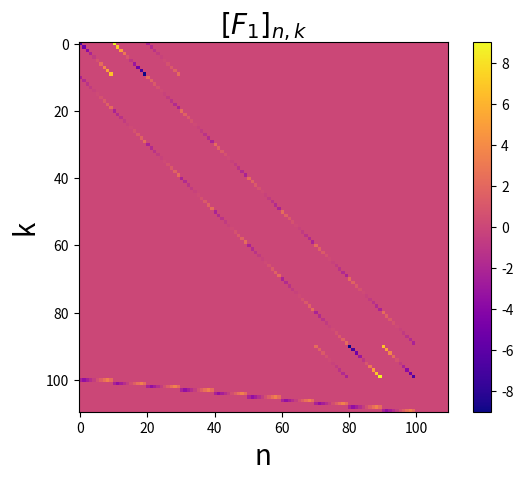
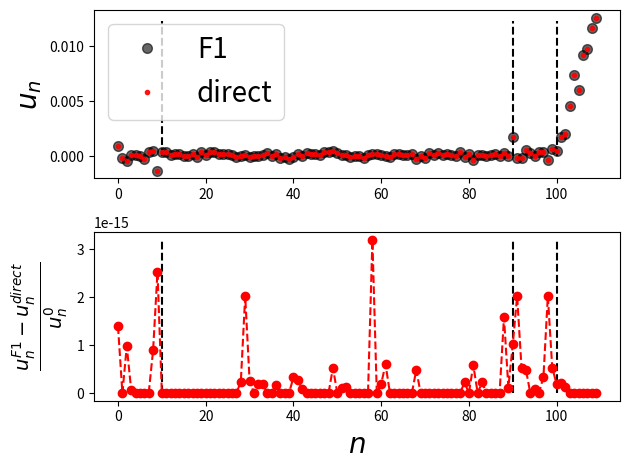

The matplotlib source for these figures, in order:
"""
Testing script for the F1 discretization
Nov 11 2023

"""

import numpy as np
import matplotlib.pyplot as plt
from math import ceil

FontSize = 20
# define paramters 
Nv = 10 # number of velocity points
Nx = 10 # number of space points

dv = 1 # velocity step
dx = 1 # space step

vmax = (Nv-1) * dv /2 # maximum velocity (not independent)

q =  1 # charge
eps_0 = 1 # permittivity
c = dv * q / eps_0 

def ddslash(a, b): # a/b with integer division
    return a - b * (ceil(a/b) - 1) 


def kron_delta(a, b): #§ Kronecker delta
    a = int(a)
    b = int(b)
    if a == b:
        return 1
    else:
        return 0
    
    
def U_n_converter(f_arr, E_arr): # converts the f_ij and E_i arrays to a single array of U_n values
    un = np.zeros(Nx*(Nv+1))
    for n in range(0, Nx*(Nv+ 1)):
        n_phys = n + 1
        if n_phys <= Nx * Nv:
            un[n] = f_arr[ceil(n_phys/Nv) - 1, ddslash(n_phys, Nv) - 1]
        else:
            un[n] = E_arr[n_phys - Nx*Nv -1]
    return un


def create_F1_matrix(Nv, Nx, vmax, dx, dv):
    F1 = np.zeros(((Nv+1)*Nx, (Nv+1)*Nx))

    for n in range(0, (Nv+1)*Nx):
        n_phys = n + 1
        pre_fact = (vmax - (ddslash(n_phys, Nv) - 1) * dv) / dx

        if n_phys <= Nv:
            for k1 in range(0, (Nv+1)*Nx):
                k1_phys = k1 + 1
                F1[n, k1] = pre_fact * (-3/2 * kron_delta(k1_phys, n_phys) + 2 * kron_delta(k1_phys, n_phys + Nv) - 1/2 * kron_delta(k1_phys, n_phys+ 2*Nv))

        elif n_phys > Nv and n_phys <= Nv*(Nx-1):
            for k2 in range(0, (Nv+1)*Nx):
                k2_phys = k2 + 1
                F1[n, k2] = pre_fact * (-1/2 * kron_delta(k2_phys, n_phys - Nv) + 1/2 * kron_delta(k2_phys, n_phys + Nv))

        elif n_phys > Nv*(Nx-1) and n_phys <= Nv*Nx:
            for k3 in range(0, (Nv+1)*Nx):
                k3_phys = k3 + 1
                F1[n, k3] = pre_fact * (3/2 * kron_delta(k3_phys, n_phys) - 2 * kron_delta(k3_phys, n_phys - Nv) + 1/2 * kron_delta(k3_phys, n_phys - 2*Nv))

        else:
            for k in range(0, (Nv+1)*Nx):
                k_phys = k + 1
                S = 0 
                for j in range(1, Nv+1): # here j is a physical index
            
                    # S += kron_delta(k_phys, (ddslash(n_phys, Nv) - 1) * Nv + j) * (-vmax + (j - 1) * dv)
                    S += kron_delta(k_phys, (n_phys -Nx * Nv - 1)*Nv + j) * (-vmax + (j - 1) * dv)

                #boundary = (vmax/2)  * (kron_delta(k_phys, (ddslash(n_phys, Nv) - 1) * Nv + 1) - kron_delta(k_phys, ddslash(n_phys, Nv)))
                boundary = (vmax/2)  * (kron_delta(k_phys, (n_phys -Nx * Nv - 1)*Nv + 1) - kron_delta(k_phys, (n_phys -Nx * Nv - 1)*Nv + Nv))

                F1[n, k] = c * ( S + boundary)
    return F1
        
    
F1 = create_F1_matrix(Nv, Nx, vmax, dx, dv)

plt.imshow(F1, cmap="plasma")
plt.xlabel("n", fontsize = FontSize)
plt.ylabel("k", fontsize = FontSize)
plt.title(r"$[F_1]_{n, k}$", fontsize = FontSize)
plt.colorbar()
plt.show()
np.random.seed(111)

f = np.random.rand(Nx, Nv) 
f = f / (np.sum(f) * (Nx-1) * dx * (Nv-1)* dv) 

int_f_dv = np.sum(f, axis=1) # sums out the rows of the f_ij matrix, the rows corsopnd to constant space slices of f_ij, so this is exactly what we need to approimate an integral over velocities 

E_i = np.cumsum(int_f_dv)

dt = 1

inintial_un= U_n_converter(f, E_i)

result_F1 =  F1 @ inintial_un * dt + inintial_un


def progate_u():

    def propogate_f(i, j): # i and j are physical indicei
        vj= (vmax - (j - 1) * dv) / dx 
        ii = i - 1
        ji = j - 1
        if i == 1:
            return vj * (-3/2 * f[ii, ji] + 2 * f[ii+1, ji] - 1/2 * f[ii+2, ji])
        elif i == Nx:
            return vj * (3/2 * f[ii, ji] - 2 * f[ii-1, ji] + 1/2 * f[ii-2, ji])
        else: 
            return vj * (-1/2 * f[ii-1, ji] + 1/2 * f[ii+1, ji])
    

    evolved_f = np.zeros((Nx, Nv))
    evolved_E_i = np.zeros(Nx)
    for i in range(0, Nx):
        i_phys = i + 1
        S = 0 
        boundary = (vmax/2)  * (f[i, 0] - f[i, Nv-1])
        for j in range(0, Nv):
            j_phys = j + 1
        
            S += (f[i, j] * (-vmax + (j_phys-1) *dv))

            evolved_f[i, j] = f[i, j] + propogate_f(i_phys, j_phys) * dt  


        evolved_E_i[i] = E_i[i]  + c * (S + boundary) * dt

    return U_n_converter(evolved_f, evolved_E_i)

def propogate_u_no_conversion():
    """
    implemented equation 5.16 directly form latex
    """
    evolved_un = np.zeros(Nx*(Nv+1))
    for n in range(0, Nx*(Nv+1)):
        n_phys = n + 1
        pre_fact = (vmax - (ddslash(n_phys,Nv) -1)*dv) / dx 

        if n_phys <= Nv:
            du_dt = pre_fact * (-3/2 * inintial_un[n] + 2 * inintial_un[n+Nv] - 1/2 * inintial_un[n + 2*Nv]) 

        elif Nv < n_phys and n_phys <= Nv*(Nx-1):
            du_dt =  pre_fact * (1/2 * inintial_un[n + Nv] - 1/2 * inintial_un[n - Nv])
        
        elif n_phys > Nv*(Nx-1) and n_phys <= Nv*Nx:
            du_dt = pre_fact * (3/2 * inintial_un[n] - 2 * inintial_un[n - Nv] + 1/2 * inintial_un[n - 2*Nv])

        else:
            S = 0
            boundary = vmax/2 * (inintial_un[(ddslash(n_phys, max(Nx, Nv))-1)*Nv + 1 - 1] - inintial_un[ddslash(n_phys, max(Nx, Nv))-1])
            for j in range(1, Nv+1):
                S +=  inintial_un[(ddslash(n_phys, max(Nx, Nv))-1)*Nv + j - 1] * (-vmax + (j-1)*dv)

            du_dt = c * (S + boundary)

        evolved_un[n] = inintial_un[n] + du_dt * dt

    return evolved_un


result_direct = progate_u()

(result_F1)
(result_direct)
x_axis=np.arange(0,Nx*(Nv+1),1)

fig = plt.figure()
ax1 = fig.add_subplot(211)
ax1.vlines(Nv, np.min(inintial_un), np.max(inintial_un), color="black", linestyles="dashed")
ax1.vlines(Nv*(Nx-1), np.min(inintial_un), np.max(inintial_un), color="black", linestyles="dashed")
ax1.vlines(Nv*Nx, np.min(inintial_un), np.max(inintial_un), color="black", linestyles="dashed")

ax1.plot(x_axis,result_F1,'o',color='black',label='F1', alpha=0.6, ms = 7)
ax1.plot(x_axis,result_direct,'o',color='red',label='direct', ms = 3, alpha=0.9)
# ax1.plot(x_axis,inintial_un,'o',color='black',label='initial', alpha=0.3, ms = 15)


ax1.set_ylabel(r"$u_n$", fontsize = FontSize)
ax1.legend(fontsize = FontSize)



# S = 0
# i = 1
# boudnary = vmax/2 * (f[i-1, 0] - f[i-1, Nv-1])
# for j in range(0, Nv):
#     j_phys = j + 1
#     S += (f[i-1, j] * (-vmax + (j_phys-1) *dv))

# dE_dt  = c * (S + boudnary)

# evolved_E = E_i[i-1] + dE_dt * dt

# plt.plot(Nx*Nv+i-1, evolved_E, "*", color="orange")


"""testing the 1st segment"""
# m=5
# du_dt = (vmax - (ddslash(m,Nv) -1)*dv) * (-3/2 * inintial_un[m-1] + 2 * inintial_un[m-1+Nv] - 1/2 * inintial_un[m-1 + 2*Nv]) 
# evolved_un = inintial_un[m-1] + du_dt * dt
# plt.plot(m-1, evolved_un, "*", color="orange")


"""testing the 2nd segment"""
# m = 45
# du_dt = (vmax - (ddslash(m,Nv) -1)*dv) * (1/2 * inintial_un[m + Nv -1] - 1/2 * inintial_un[m-1 - Nv])
# evolved_un = inintial_un[m-1] + du_dt * dt
# plt.plot(m-1, evolved_un, "*", color="orange")


"""testing the 3rd segment"""
# m = 50
# du_dt = (vmax - (ddslash(m,Nv) -1)*dv) * (3/2 * inintial_un[m-1] - 2 * inintial_un[m-1 - Nv] + 1/2 * inintial_un[m-1 - 2*Nv]) 
# evolved_un = inintial_un[m-1] + du_dt * dt
# plt.plot(m-1, evolved_un, "*", color="orange")


"""testing the 4th segment (electric field)"""
# m = Nx * Nv + i
# S = 0
# boundary = vmax/2 * (inintial_un[(ddslash(m, Nv)-1)*Nv + 1 - 1] - inintial_un[ddslash(m, Nv)-1])
# for j in range(1, Nv+1):
#     S +=  inintial_un[(ddslash(m, Nv)-1)*Nv + j - 1] * (-vmax + (j-1)*dv)

# du_dt = c * (S + boundary)
# evolved_un = inintial_un[m-1] + du_dt * dt
# plt.plot(m-1, evolved_un, "*", color="red", ms = 10, alpha=0.5)

error = np.abs(result_F1 - result_direct) / inintial_un


ax2 = fig.add_subplot(212)
ax2.vlines(Nv, 0, np.max(error), color="black", linestyles="dashed")
ax2.vlines(Nv*(Nx-1), 0, np.max(error), color="black", linestyles="dashed")
ax2.vlines(Nv*Nx, 0, np.max(error), color="black", linestyles="dashed")

plt.plot(error, "ro--")
ax2.set_xlabel(r"$n$", fontsize = FontSize)
ax2.set_ylabel(r"$\frac{u_n^{F1} - u_n^{direct}}{u_n^{0}}$", fontsize = FontSize)

plt.tight_layout()
plt.show()

# plt.show()

    




